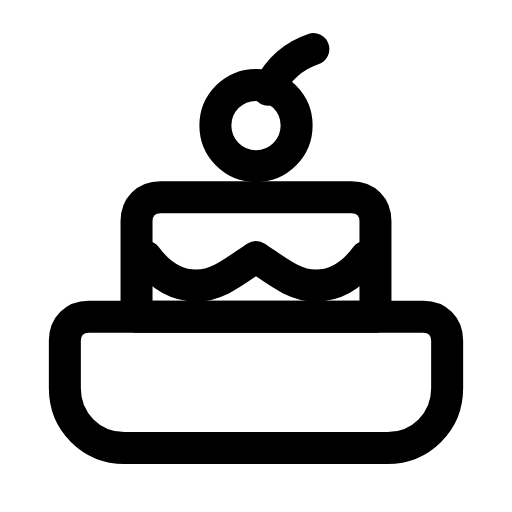
t = 0.00 s
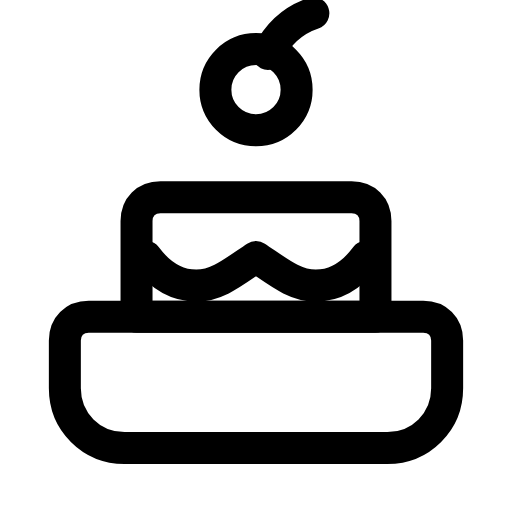
t = 0.26 s
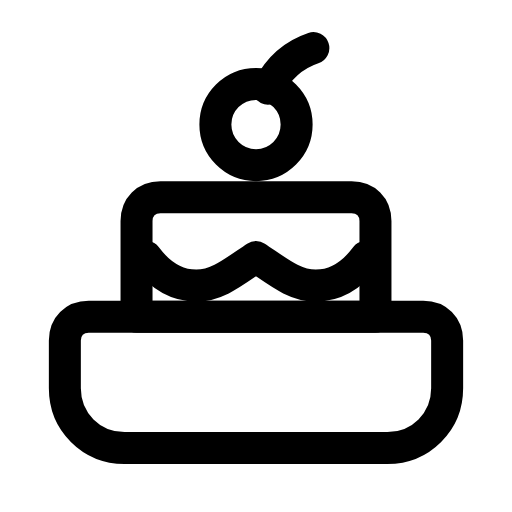
t = 0.59 s
t = 0.80 s: frame unchanged from t = 0.00 s, image omitted
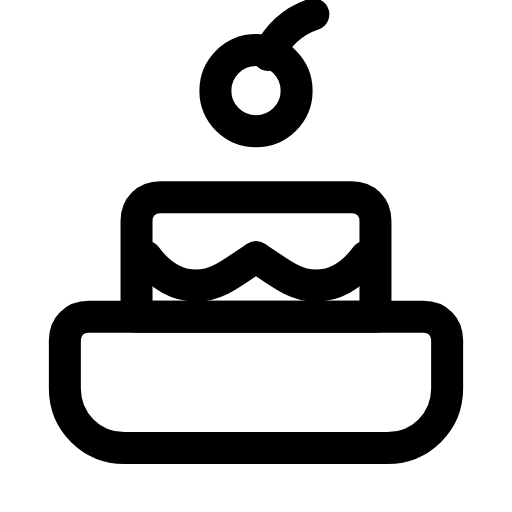
t = 1.09 s
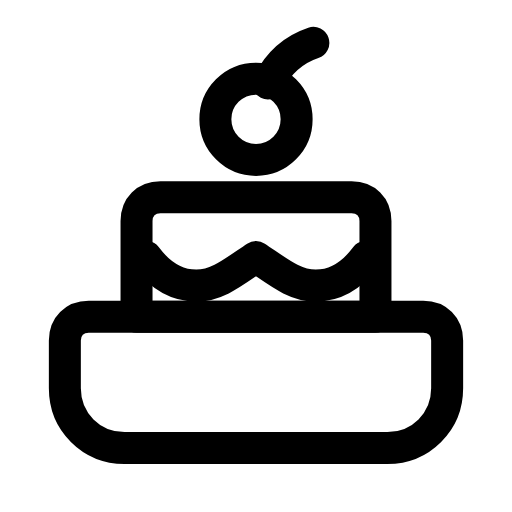
t = 1.38 s

The animated SVG that drew these frames (rendered in a browser with its animation timeline set to each time). Animation: 1 SMIL element (animateTransform=1); one cycle of 1.65 s, repeats indefinitely.

<svg xmlns="http://www.w3.org/2000/svg" width="24" height="24" viewBox="0 0 24 24" fill="none"><g transform="translate(-1.44 -1.396) scale(1.12)"><path stroke="currentColor" stroke-width="1.339" stroke-linecap="round" stroke-linejoin="round" fill="none" d="M5 14.5L19 14.5C19.6 14.5 20 14.9 20 15.5L20 17.5C20 18.9 18.9 20 17.5 20L6.5 20C5.1 20 4 18.9 4 17.5L4 15.5C4 14.9 4.4 14.5 5 14.5Z"></path><path stroke="currentColor" stroke-width="1.339" stroke-linecap="round" stroke-linejoin="round" fill="none" d="M8 9.5L16 9.5C16.6 9.5 17 9.9 17 10.5L17 14.5L7 14.5L7 10.5C7 9.9 7.4 9.5 8 9.5Z"></path><g><animateTransform attributeName="transform" type="translate" values="0 0;0 -1.5;0 -1.5;0 0;0 0;0 -1.5;0 -1.5;0 0;0 0" keyTimes="0;0.126;0.261;0.45;0.6;0.726;0.816;0.9;1" dur="1.65s" repeatCount="indefinite" calcMode="spline" keySplines="0.16 1 0.3 1;0.16 1 0.3 1;0.16 1 0.3 1;0.16 1 0.3 1;0.16 1 0.3 1;0.16 1 0.3 1;0.16 1 0.3 1;0.16 1 0.3 1"/><circle stroke="currentColor" stroke-width="1.339" stroke-linecap="round" stroke-linejoin="round" fill="none" cx="12" cy="6.5" r="1.7"></circle><path stroke="currentColor" stroke-width="1.339" stroke-linecap="round" stroke-linejoin="round" fill="none" d="M12.5 5C12.9 4.2 13.5 3.6 14.4 3.3"></path></g><path stroke="currentColor" stroke-width="1.339" stroke-linecap="round" stroke-linejoin="round" fill="none" d="M7.4 12C8 12.8 8.7 13.2 9.5 13.2C10.4 13.2 11.1 12.6 12 12C12.9 12.6 13.6 13.2 14.5 13.2C15.3 13.2 16 12.8 16.6 12"></path></g></svg>
